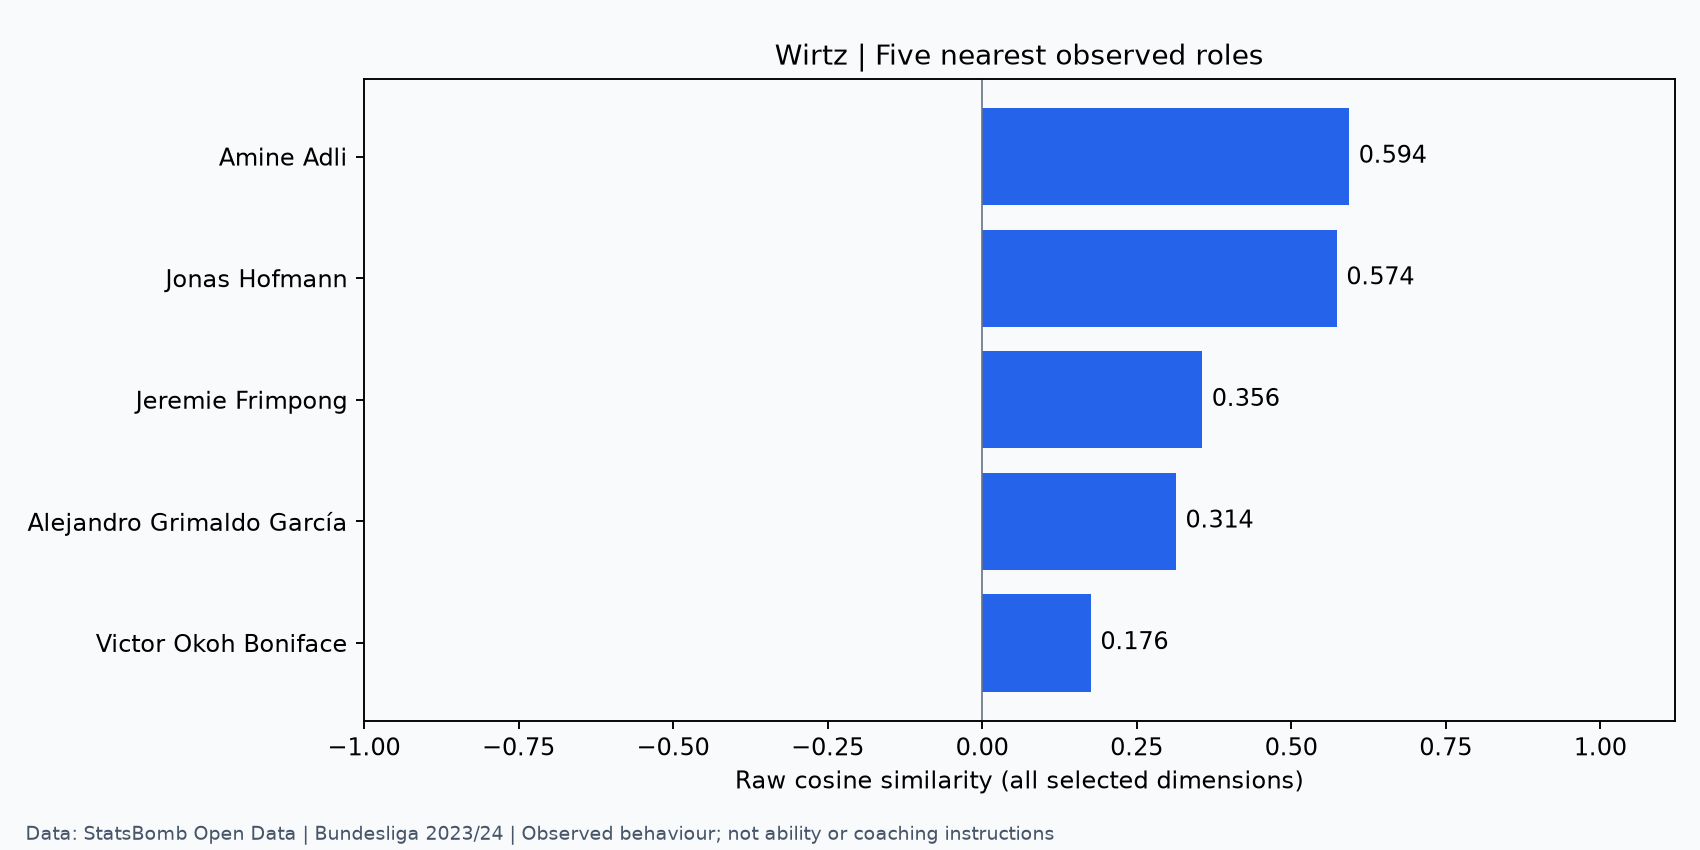

The data file committed next to this chart (first rows):
player_id, player_name, cosine_similarity, match_count, represented_minutes
statsbomb:player:33401, Amine Adli, 0.5942, 13, 810.5
statsbomb:player:8804, Jonas Hofmann, 0.5741, 27, 2251
statsbomb:player:32712, Jeremie Frimpong, 0.3565, 26, 2197
statsbomb:player:10336, Alejandro Grimaldo García, 0.3139, 30, 2868
statsbomb:player:32289, Victor Okoh Boniface, 0.1763, 18, 1396
